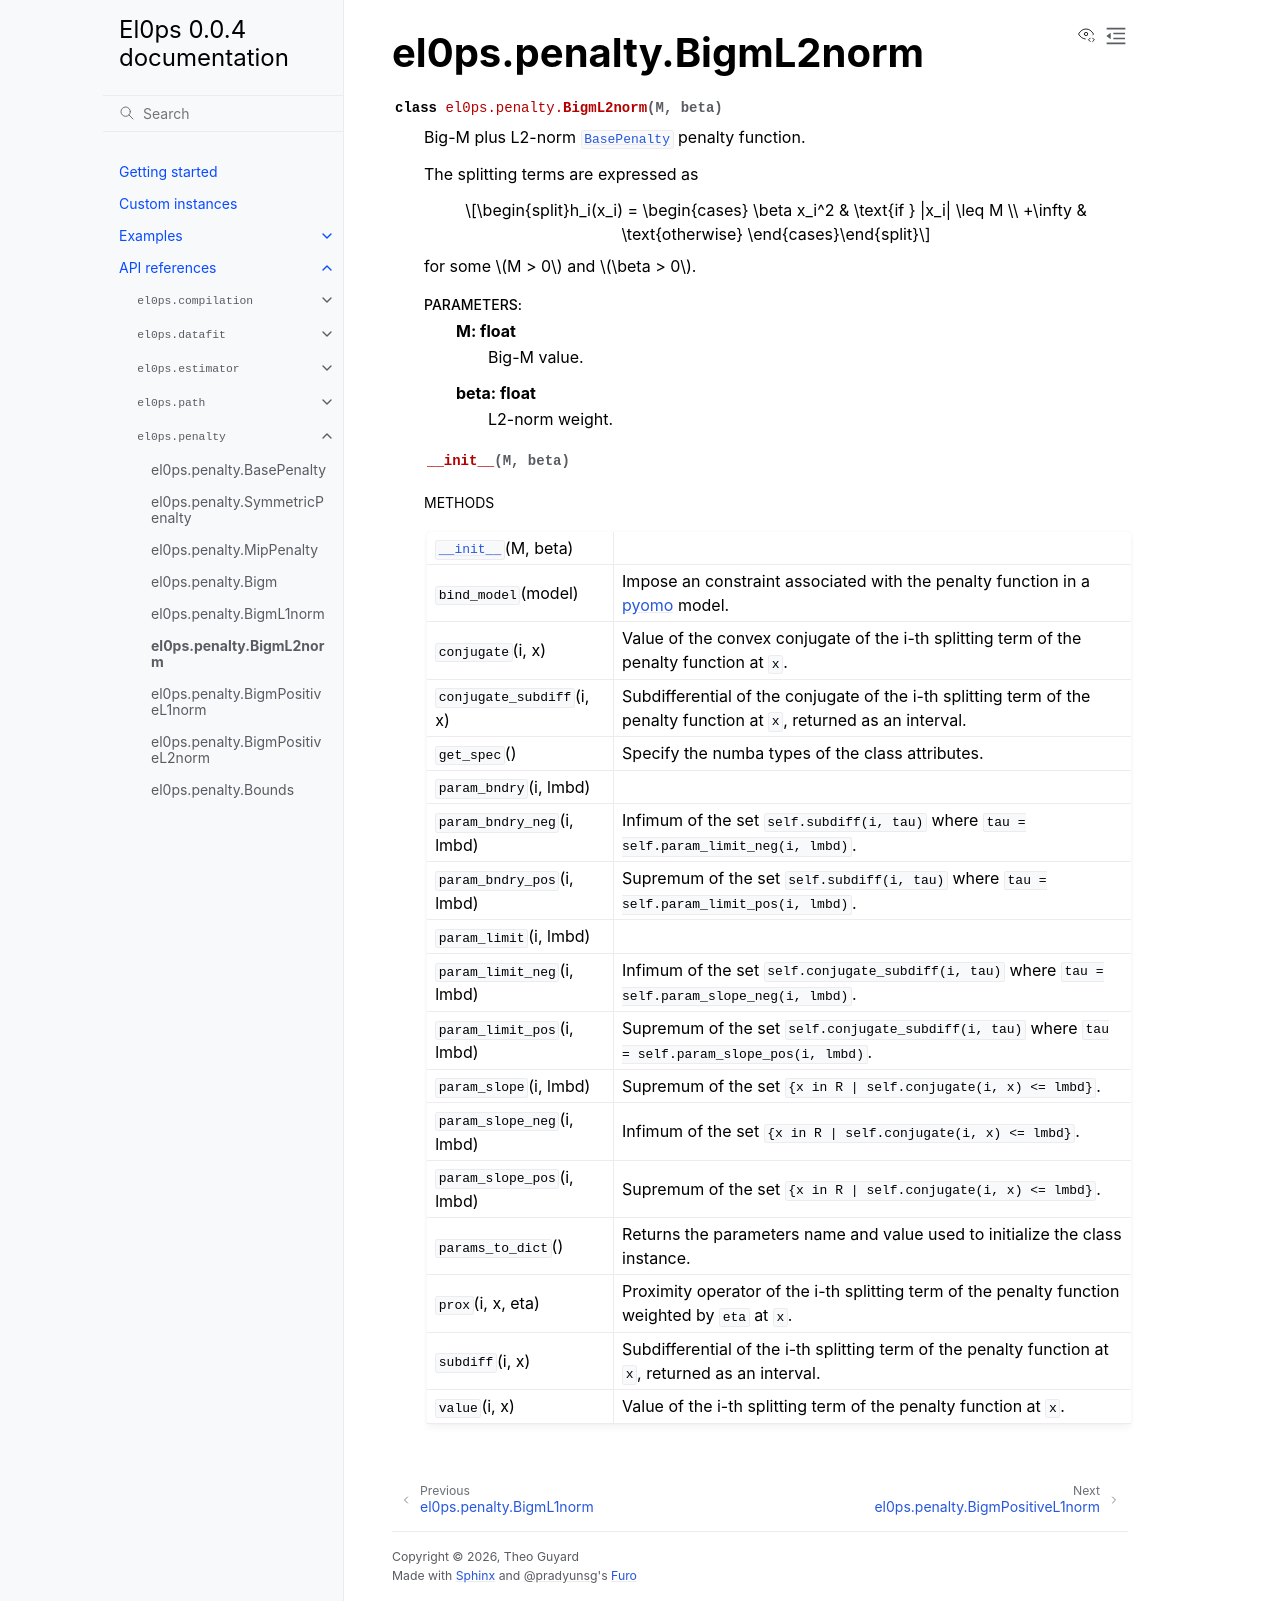

repository: TheoGuyard/El0ps · page: html/api/generated/el0ps.penalty.BigmL2norm.html · generator: sphinx

el0ps.penalty.BigmL2norm
========================

.. currentmodule:: el0ps.penalty

.. autoclass:: BigmL2norm

   
   .. automethod:: __init__

   
   .. rubric:: Methods

   .. autosummary::
   
      ~BigmL2norm.__init__
      ~BigmL2norm.bind_model
      ~BigmL2norm.conjugate
      ~BigmL2norm.conjugate_subdiff
      ~BigmL2norm.get_spec
      ~BigmL2norm.param_bndry
      ~BigmL2norm.param_bndry_neg
      ~BigmL2norm.param_bndry_pos
      ~BigmL2norm.param_limit
      ~BigmL2norm.param_limit_neg
      ~BigmL2norm.param_limit_pos
      ~BigmL2norm.param_slope
      ~BigmL2norm.param_slope_neg
      ~BigmL2norm.param_slope_pos
      ~BigmL2norm.params_to_dict
      ~BigmL2norm.prox
      ~BigmL2norm.subdiff
      ~BigmL2norm.value
   
   

   
   
   
